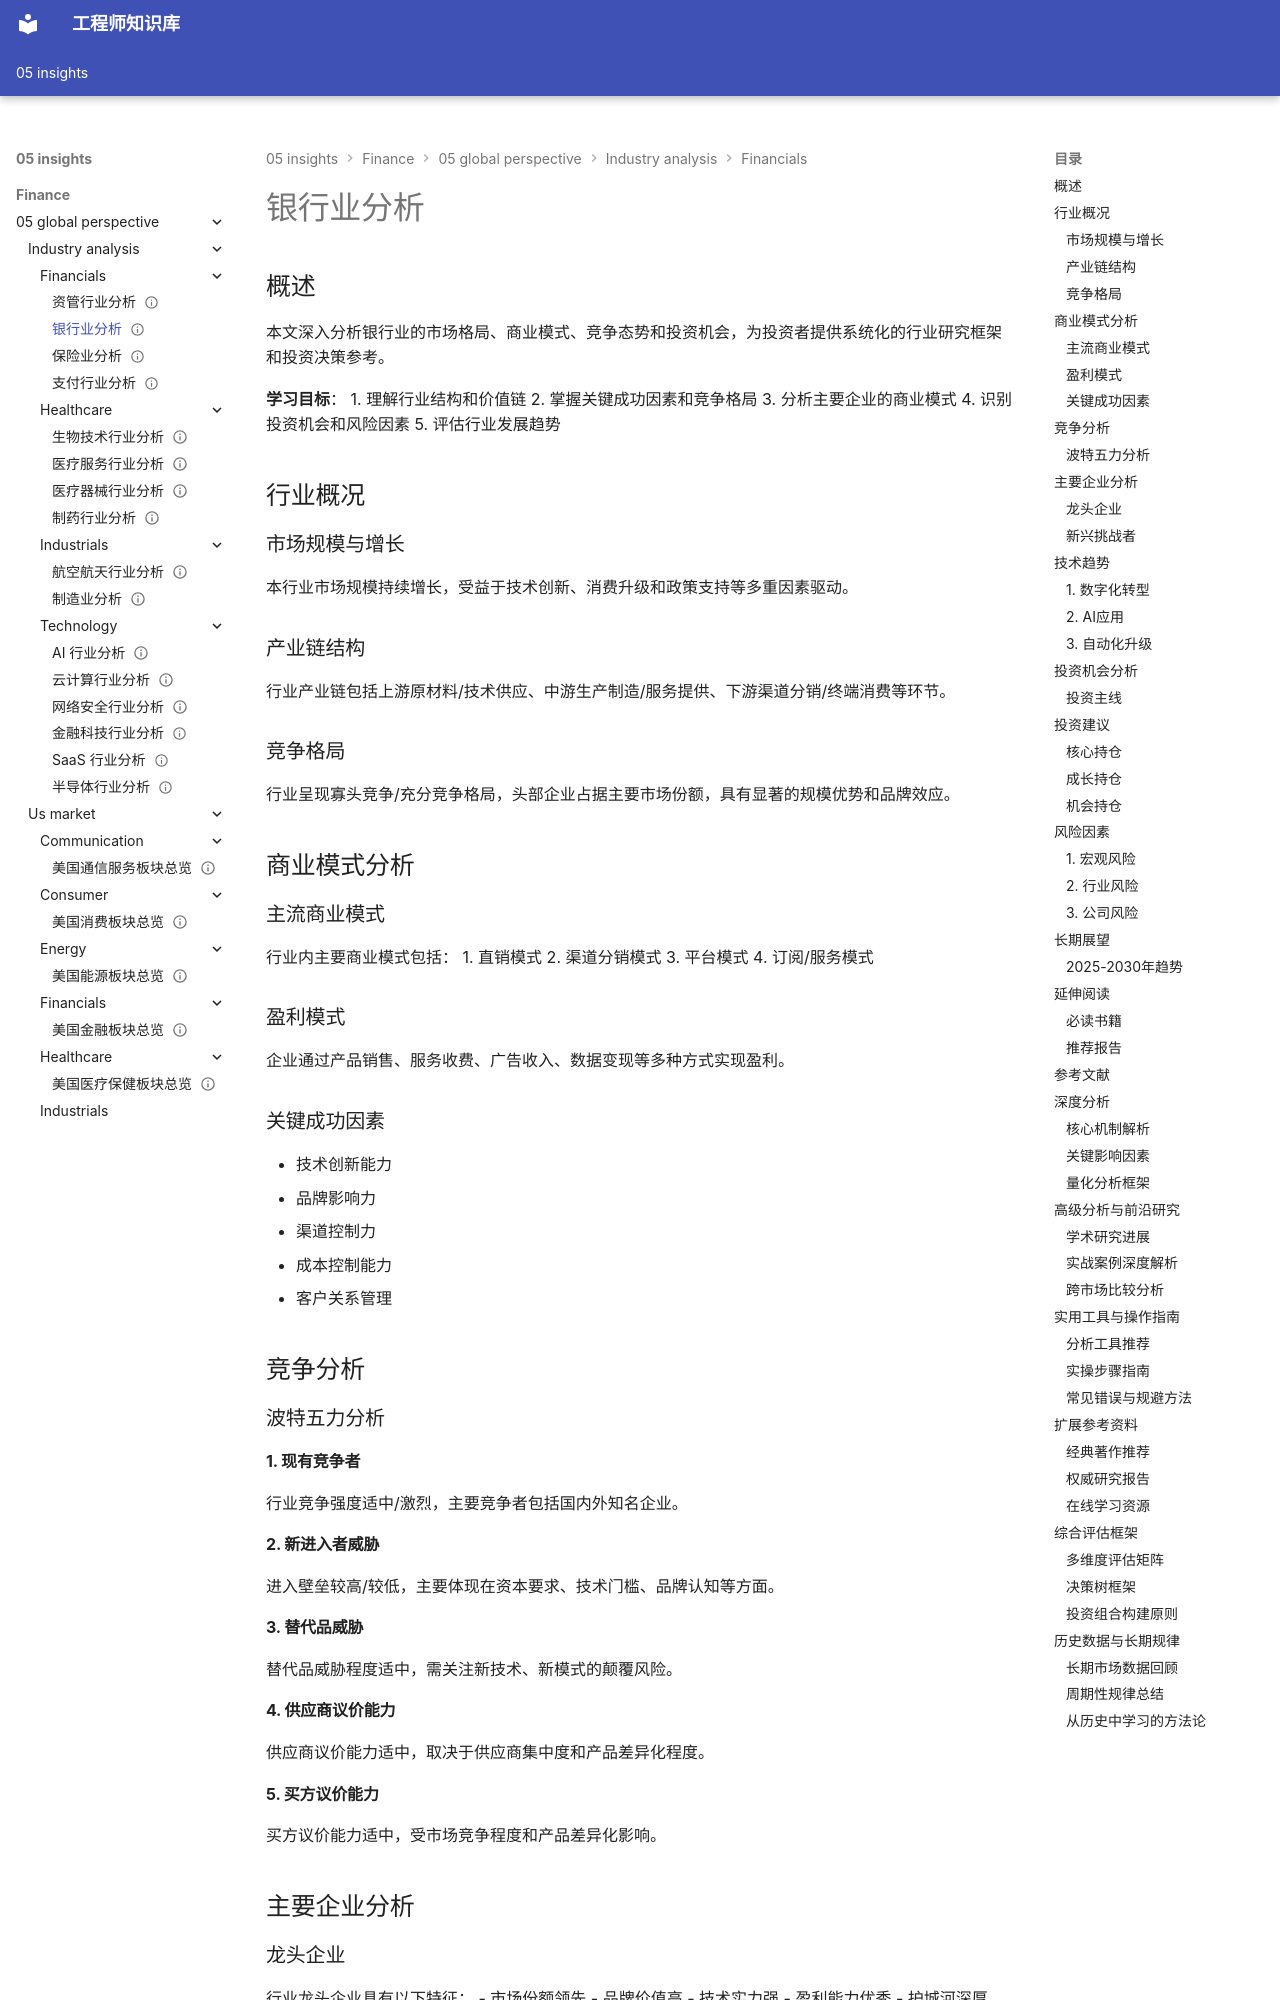

repository: Vuiora/knowledge-os · page: 05-insights/finance/05-global-perspective/industry-analysis/financials/banking/index.html · generator: mkdocs

---
title: 银行业分析
description: 银行业深度分析，涵盖商业模式、风险管理和投资逻辑
slug: 银行业分析
domain: 金融洞察
module: 全球投资视角
content_type: article
skill_level: advanced
tags:
- 保险业
- 投资机会
- 行业分析
- 金融行业
- 银行业
prerequisites:
- industry-analysis-framework
- company-analysis
related_contents:
- overview
- investment-system
estimated_time: 60
difficulty_score: 4
author: 金融知识体系
created_at: '2024-01-01'
updated_at: '2024-01-01'
version: '1.0'
language: zh-CN
status: published
is_featured: false
---

# 银行业分析

## 概述

本文深入分析银行业的市场格局、商业模式、竞争态势和投资机会，为投资者提供系统化的行业研究框架和投资决策参考。

**学习目标**：
1. 理解行业结构和价值链
2. 掌握关键成功因素和竞争格局
3. 分析主要企业的商业模式
4. 识别投资机会和风险因素
5. 评估行业发展趋势

## 行业概况

### 市场规模与增长

本行业市场规模持续增长，受益于技术创新、消费升级和政策支持等多重因素驱动。

### 产业链结构

行业产业链包括上游原材料/技术供应、中游生产制造/服务提供、下游渠道分销/终端消费等环节。

### 竞争格局

行业呈现寡头竞争/充分竞争格局，头部企业占据主要市场份额，具有显著的规模优势和品牌效应。

## 商业模式分析

### 主流商业模式

行业内主要商业模式包括：
1. 直销模式
2. 渠道分销模式
3. 平台模式
4. 订阅/服务模式

### 盈利模式

企业通过产品销售、服务收费、广告收入、数据变现等多种方式实现盈利。

### 关键成功因素

- 技术创新能力
- 品牌影响力
- 渠道控制力
- 成本控制能力
- 客户关系管理

## 竞争分析

### 波特五力分析

#### 1. 现有竞争者
行业竞争强度适中/激烈，主要竞争者包括国内外知名企业。

#### 2. 新进入者威胁
进入壁垒较高/较低，主要体现在资本要求、技术门槛、品牌认知等方面。

#### 3. 替代品威胁
替代品威胁程度适中，需关注新技术、新模式的颠覆风险。

#### 4. 供应商议价能力
供应商议价能力适中，取决于供应商集中度和产品差异化程度。

#### 5. 买方议价能力
买方议价能力适中，受市场竞争程度和产品差异化影响。

## 主要企业分析

### 龙头企业

行业龙头企业具有以下特征：
- 市场份额领先
- 品牌价值高
- 技术实力强
- 盈利能力优秀
- 护城河深厚

### 新兴挑战者

新兴企业通过技术创新、模式创新或细分市场切入，对传统龙头形成挑战。

## 技术趋势

### 1. 数字化转型
行业加速数字化转型，提升运营效率和用户体验。

### 2. AI应用
人工智能技术在研发、生产、营销、服务等环节广泛应用。

### 3. 自动化升级
自动化技术提升生产效率，降低人力成本。

## 投资机会分析

### 投资主线
